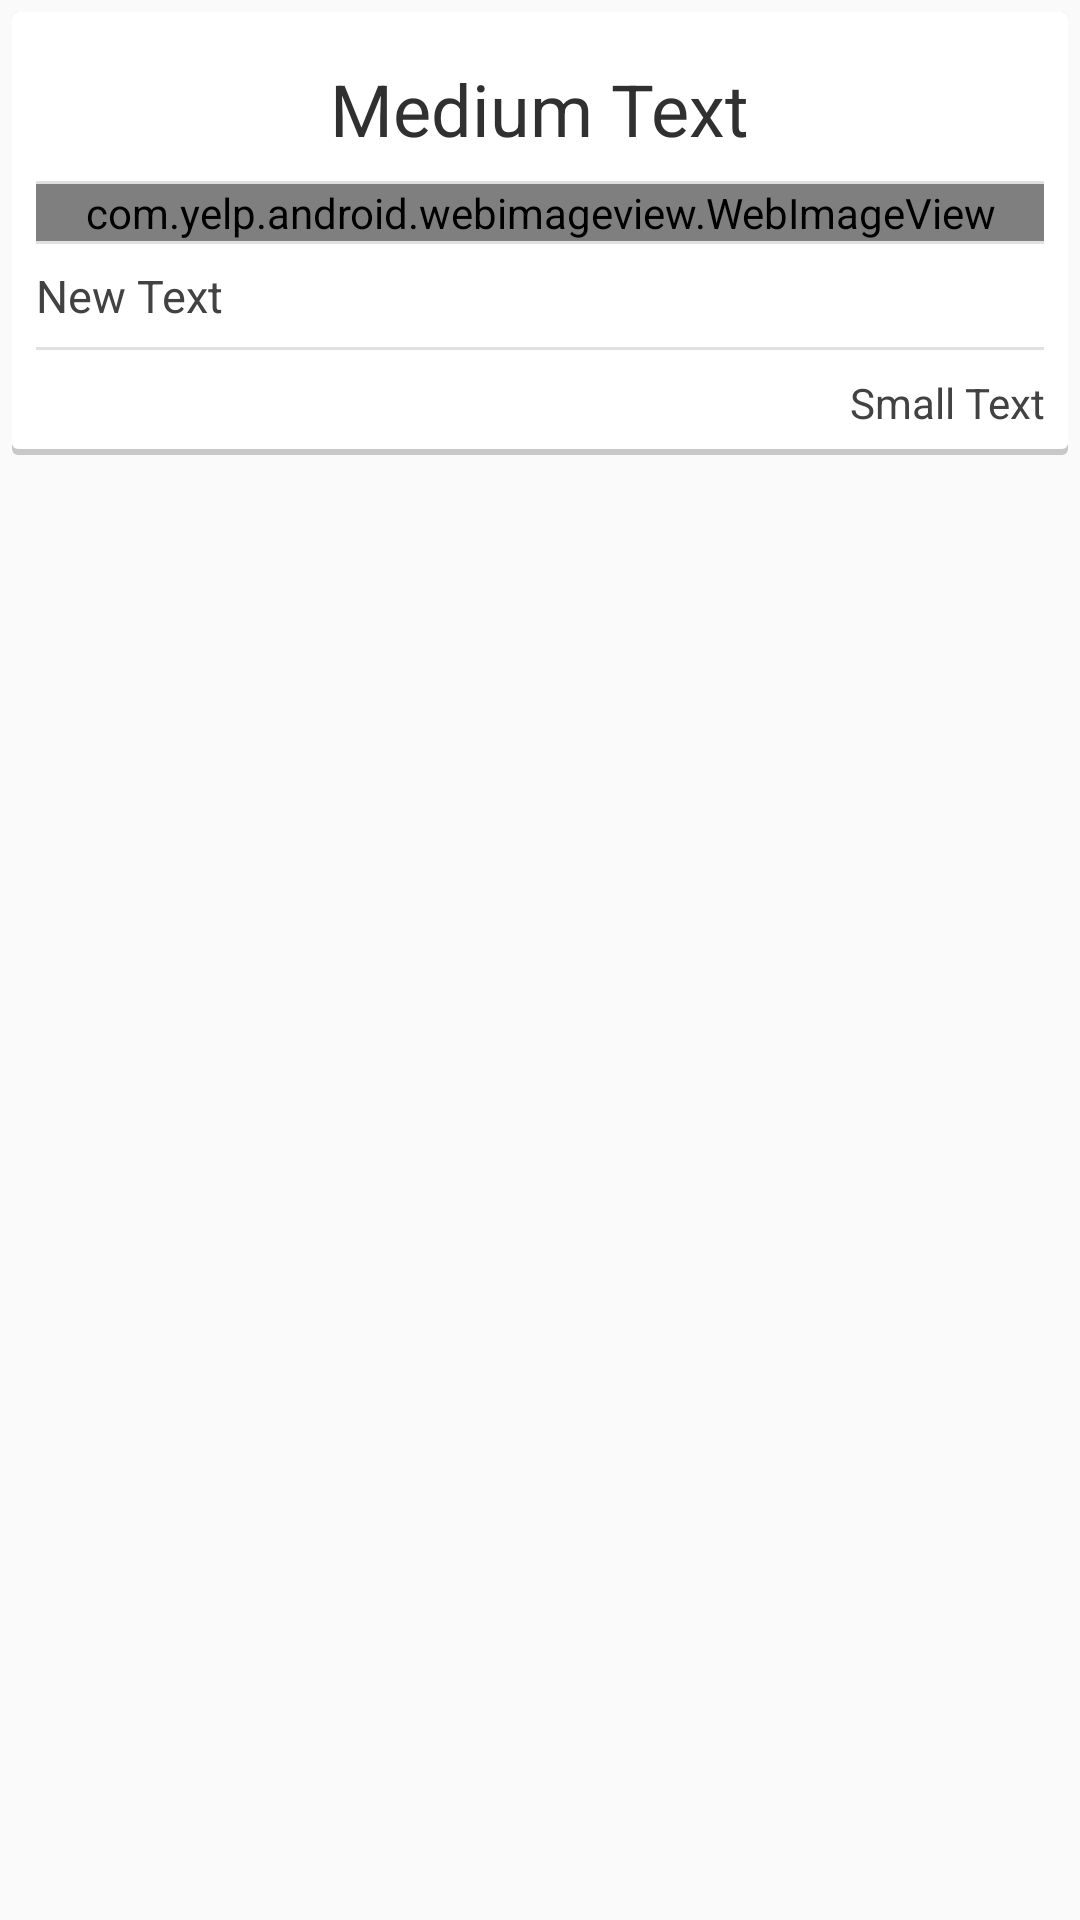

This screen was rendered from an Android layout file. Write that file and the resources it references.
<!-- AndroidManifest.xml: application theme AppTheme -->
<!-- res/layout/channel_item_card.xml -->
<?xml version="1.0" encoding="utf-8"?>
<FrameLayout
    xmlns:android="http://schemas.android.com/apk/res/android"
    android:layout_width="match_parent"
    android:layout_height="wrap_content"
    xmlns:yelp="http://schemas.android.com/apk/res-auto"
    android:descendantFocusability="beforeDescendants">

    <LinearLayout
        android:orientation="vertical"
        android:layout_width="match_parent"
        android:layout_height="wrap_content"
        android:background="@drawable/card_background_selector"
        android:descendantFocusability="afterDescendants"
        android:padding="8dp"
        android:layout_margin="4dp">

        <LinearLayout
            android:orientation="horizontal"
            android:layout_width="fill_parent"
            android:layout_height="fill_parent"
            android:gravity="center_horizontal">

            <TextView
                android:layout_width="wrap_content"
                android:layout_height="wrap_content"
                android:layout_margin="8dp"
                android:textAppearance="?android:attr/textAppearanceMedium"
                android:text="Medium Text"
                android:id="@+id/textView2"
                android:textColor="#ff303030"
                android:textSize="@dimen/abc_text_size_headline_material" />
        </LinearLayout>

        <View style="@style/Divider"/>

        <com.yelp.android.webimageview.WebImageView
            android:id="@+id/test_image"
            android:layout_height="wrap_content"
            android:layout_width="match_parent"
            yelp:autoload="false"
            yelp:image_priority="3"/>

        <View style="@style/Divider"/>

        <LinearLayout
            android:orientation="horizontal"
            android:layout_width="fill_parent"
            android:layout_height="fill_parent">

            <TextView
                android:layout_width="wrap_content"
                android:layout_height="wrap_content"
                android:text="New Text"
                android:id="@+id/textView3"
                android:textColor="@color/background_floating_material_dark"
                android:textSize="@dimen/description_text_size"
                android:paddingTop="7dp"
                android:paddingBottom="7dp"
                android:singleLine="false" />
        </LinearLayout>

        <View style="@style/Divider"/>

        <LinearLayout
            android:orientation="horizontal"
            android:layout_width="fill_parent"
            android:layout_height="fill_parent"
            android:layout_marginTop="8dp"
            >

            <TextView
                android:layout_width="wrap_content"
                android:layout_height="wrap_content"
                android:textAppearance="?android:attr/textAppearanceSmall"
                android:id="@+id/textView4"
                android:layout_weight="1"
                android:textColor="@color/background_floating_material_dark" />

            <TextView
                android:layout_width="wrap_content"
                android:layout_height="wrap_content"
                android:textAppearance="?android:attr/textAppearanceSmall"
                android:text="Small Text"
                android:id="@+id/textView5"
                android:layout_weight="1"
                android:gravity="right"
                android:textColor="@color/background_floating_material_dark" />

        </LinearLayout>

    </LinearLayout>
</FrameLayout>
<!-- resources referenced by this layout -->
<resources>
  <dimen name="description_text_size">15dp</dimen>
  <!-- drawable card_background_selector (drawable-xxhdpi) -->
  <?xml version="1.0" encoding="utf-8"?>
  <selector xmlns:android="http://schemas.android.com/apk/res/android">
      <item android:drawable="@drawable/card_state_pressed" android:state_pressed="true" />
      <item android:drawable="@drawable/card_background" />
  
  </selector>
  <style name="Divider">
          <item name="android:layout_width">match_parent</item>
          <item name="android:layout_height">1dp</item>
          <item name="android:background">?android:attr/listDivider</item>
      </style>
  <style name="AppTheme" parent="Theme.AppCompat.Light.DarkActionBar">
          <item name="android:listViewStyle">@style/CustomListView</item>
          <item name="android:buttonStyle">@style/Button</item>
          
  
      </style>
  <!-- drawable card_state_pressed (drawable-xxhdpi) -->
  <?xml version="1.0" encoding="utf-8"?>
  <layer-list xmlns:android="http://schemas.android.com/apk/res/android">
      <item>
          <shape android:shape="rectangle">
              <solid android:color="#69fff1ef" />
              <corners android:radius="2dp" />
              <stroke android:width="15dp" android:color="#fffff8fb" />
          </shape>
      </item>
  
      <item
          android:bottom="2dp"
          android:left="0dp"
          android:right="0dp"
          android:top="0dp">
          <shape android:shape="rectangle">
              <solid android:color="#fff9f7" />
              <corners android:radius="2dp" />
          </shape>
      </item>
  </layer-list>
  <!-- drawable card_background (drawable-xxhdpi) -->
  <?xml version="1.0" encoding="utf-8"?>
  <layer-list xmlns:android="http://schemas.android.com/apk/res/android">
  <item >
      <shape android:shape="rectangle">
          <solid android:color="#CABBBBBB" />
          <corners android:radius="2dp" />
      </shape>
  </item>
  
  <item
      android:bottom="2dp"
      android:left="0dp"
      android:right="0dp"
      android:top="0dp">
      <shape android:shape="rectangle">
          <solid android:color="@android:color/white" />
          <corners android:radius="2dp" />
      </shape>
  </item>
  </layer-list>
  <style name="CustomListView" parent="@android:style/Widget.ListView">
          <item name="android:background">@color/background_material_light</item>
          
      </style>
  <style name="Button" parent="android:style/Widget.Holo.Button">
          <item name="android:textColor">#ffffff</item>
          <item name="android:background">@drawable/background_button</item>
          <item name="android:listViewStyle">@style/CustomListView</item>
      </style>
  <!-- drawable background_button (drawable) -->
  <selector xmlns:android="http://schemas.android.com/apk/res/android">
  <item android:state_pressed="true" >
      <shape>
          <solid
              android:color="#ef4444" />
          <stroke
              android:width="1dp"
              android:color="#992f2f" />
          <corners
              android:radius="6dp" />
          <padding
              android:left="10dp"
              android:top="10dp"
              android:right="10dp"
              android:bottom="10dp" />
      </shape>
  </item>
  <item>
      <shape>
          <gradient
              android:startColor="@color/main_color"
              android:endColor="@color/main_color_dark"
              android:angle="270" />
          <stroke
              android:width="1dp"
              android:color="@color/main_color_dark" />
          <corners
              android:radius="6dp" />
          <padding
              android:left="10dp"
              android:top="10dp"
              android:right="10dp"
              android:bottom="10dp" />
      </shape>
  </item>
  </selector>
  <color name="main_color">#ff5722</color>
  <color name="main_color_dark">#dc4d20</color>
</resources>
